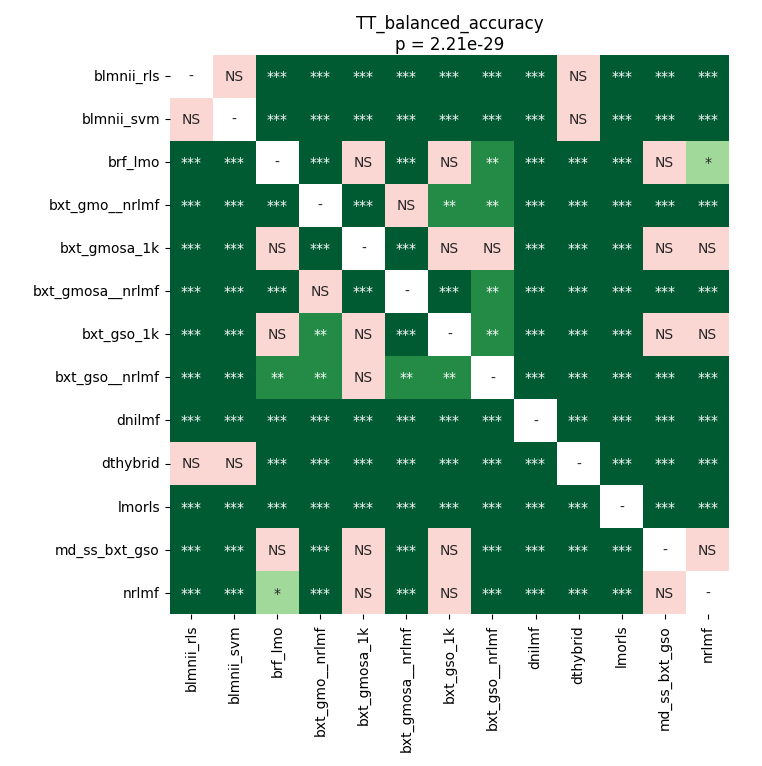

Data behind this chart, as committed beside it:
	blmnii_rls	blmnii_svm	brf_lmo	bxt_gmo__nrlmf	bxt_gmosa_1k	bxt_gmosa__nrlmf	bxt_gso_1k	bxt_gso__nrlmf	dnilmf	dthybrid	lmorls	md_ss_bxt_gso	nrlmf
blmnii_rls	1.0	1.0	4.250662667410714e-05	4.250662667410714e-05	4.250662667410714e-05	4.250662667410714e-05	4.250662667410714e-05	4.250662667410714e-05	4.250662667410714e-05	1.0	4.250662667410714e-05	4.250662667410714e-05	4.250662667410714e-05
blmnii_svm	1.0	1.0	4.250662667410714e-05	4.250662667410714e-05	4.250662667410714e-05	4.250662667410714e-05	4.250662667410714e-05	4.250662667410714e-05	4.250662667410714e-05	1.0	4.250662667410714e-05	4.250662667410714e-05	4.250662667410714e-05
brf_lmo	4.250662667410714e-05	4.250662667410714e-05	1.0	4.250662667410714e-05	0.5722	4.250662667410714e-05	0.7541	0.007909	4.250662667410714e-05	4.250662667410714e-05	4.250662667410714e-05	0.7838	0.02607
bxt_gmo__nrlmf	4.250662667410714e-05	4.250662667410714e-05	4.250662667410714e-05	1.0	0.0004104	0.07848	0.007909	0.005435	4.250662667410714e-05	4.250662667410714e-05	4.250662667410714e-05	4.250662667410714e-05	4.250662667410714e-05
bxt_gmosa_1k	4.250662667410714e-05	4.250662667410714e-05	0.5722	0.0004104	1.0	4.250662667410714e-05	0.1954	0.08735	4.250662667410714e-05	4.250662667410714e-05	4.250662667410714e-05	0.09692	0.1182
bxt_gmosa__nrlmf	4.250662667410714e-05	4.250662667410714e-05	4.250662667410714e-05	0.07848	4.250662667410714e-05	1.0	8.35217927631579e-05	0.005435	4.250662667410714e-05	4.250662667410714e-05	4.250662667410714e-05	4.250662667410714e-05	4.250662667410714e-05
bxt_gso_1k	4.250662667410714e-05	4.250662667410714e-05	0.7541	0.007909	0.1954	8.35217927631579e-05	1.0	0.009446	4.250662667410714e-05	4.250662667410714e-05	4.250662667410714e-05	0.9359	0.4436
bxt_gso__nrlmf	4.250662667410714e-05	4.250662667410714e-05	0.007909	0.005435	0.08735	0.005435	0.009446	1.0	4.250662667410714e-05	4.250662667410714e-05	4.250662667410714e-05	4.250662667410714e-05	4.250662667410714e-05
dnilmf	4.250662667410714e-05	4.250662667410714e-05	4.250662667410714e-05	4.250662667410714e-05	4.250662667410714e-05	4.250662667410714e-05	4.250662667410714e-05	4.250662667410714e-05	1.0	4.250662667410714e-05	4.250662667410714e-05	4.250662667410714e-05	4.250662667410714e-05
dthybrid	1.0	1.0	4.250662667410714e-05	4.250662667410714e-05	4.250662667410714e-05	4.250662667410714e-05	4.250662667410714e-05	4.250662667410714e-05	4.250662667410714e-05	1.0	4.250662667410714e-05	4.250662667410714e-05	4.250662667410714e-05
lmorls	4.250662667410714e-05	4.250662667410714e-05	4.250662667410714e-05	4.250662667410714e-05	4.250662667410714e-05	4.250662667410714e-05	4.250662667410714e-05	4.250662667410714e-05	4.250662667410714e-05	4.250662667410714e-05	1.0	4.250662667410714e-05	4.250662667410714e-05
md_ss_bxt_gso	4.250662667410714e-05	4.250662667410714e-05	0.7838	4.250662667410714e-05	0.09692	4.250662667410714e-05	0.9359	4.250662667410714e-05	4.250662667410714e-05	4.250662667410714e-05	4.250662667410714e-05	1.0	0.1182
nrlmf	4.250662667410714e-05	4.250662667410714e-05	0.02607	4.250662667410714e-05	0.1182	4.250662667410714e-05	0.4436	4.250662667410714e-05	4.250662667410714e-05	4.250662667410714e-05	4.250662667410714e-05	0.1182	1.0
